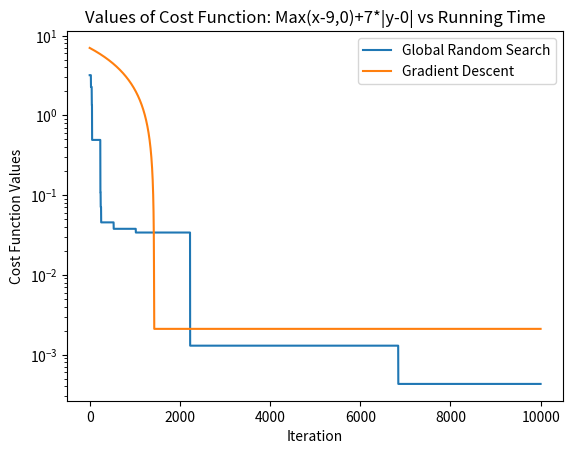

The script that saved this image:
import time
import random
import sympy as sp
import numpy as np
import matplotlib.pyplot as plt


# cost functions (f1, f2) from week 4
def f1(x, y):
    return 10 * (x - 9) ** 4 + 7 * (y - 0) ** 2


def f2(x, y):
    return sp.Max(x - 9, 0) + 7 * sp.Abs(y)


def df1(x, y):
    grad_x = 40 * (x - 9) ** 3
    grad_y = 14 * y
    return grad_x, grad_y


def df2(x, y):
    grad_x = 1 if x > 9 else 0

    if y > 0:
        grad_y = 7
    elif y < 0:
        grad_y = -7
    else:
        grad_y = 0

    return grad_x, grad_y


# gradDescent from week 4
def gradDescent(f, df, x0, y0, alpha=0.01, iterations=100):
    x, y = x0, y0
    X = np.zeros((iterations, 2))
    F = np.zeros(iterations)
    X[0], F[0] = (x, y), f(x, y)

    for i in range(iterations):
        if i != 0:
            grad_x, grad_y = df(x, y)
            x -= grad_x * alpha
            y -= grad_y * alpha
            X[i], F[i] = (x, y), f(x, y)

    return X, F


def globalRandomSearch(n, N, limits_ps, f):
    lowest_cost = float('inf')
    cost_values = list()
    running_time = list()
    t0 = time.time()

    for i in range(N):
        tmp_params = [random.uniform(li, ui) for li, ui in limits_ps]
        tmp_cost = f(*tmp_params)

        running_time.append(time.time() - t0)
        cost_values.append(tmp_cost)

        if tmp_cost < lowest_cost:
            lowest_cost = tmp_cost
            desired_params = tmp_params

    return lowest_cost, desired_params, cost_values, running_time


def plot_(costs1, label1='', costs2='', label2='', xlabel='Iteration', ylabel='Cost Function Values', title='', multiPlot=False,
          iterations=None, isF1=True):
    if multiPlot:
        plt.plot(iterations, costs1, label=label1)
        plt.plot(iterations, costs2, label=label2)
    else:
        plt.plot(costs1, label='Cost Function Values')

    plt.title(title)
    plt.xlabel(xlabel)
    plt.ylabel(ylabel)
    plt.yscale('log')
    plt.legend()
    plt.show()


def main(isF1=True):
    n = 2  # number of parameters

    if isF1:  # f1: 10*(x-9)^4+7*(y-0)^2
        title = f'Values of Cost Function: 10*(x-9)^4+7*(y-0)^2 vs Running Time'
        N = 10000  # number of samples
        limit_p1 = (-1, 10)  # boundary of parameter 1
        limit_p2 = (-10, 10)  # boundary of parameter 2
        cost1, params1, costs_grs, times1 = globalRandomSearch(n, N, [limit_p1, limit_p2], f1)
        x, costs_gd = gradDescent(f1, df1, x0=2, y0=1, alpha=0.0001, iterations=N)

    else:  # f2: Max(x-9,0)+7*|y-0|
        title = f'Values of Cost Function: Max(x-9,0)+7*|y-0| vs Running Time'
        N = 10000  # number of samples
        limit_p1 = (-1, 1)  # boundary of parameter 1
        limit_p2 = (-5, 10)  # boundary of parameter 2
        cost2, params2, costs_grs, times2 = globalRandomSearch(n, N, [limit_p1, limit_p2], f2)
        x2, costs_gd = gradDescent(f2, df2, x0=0.5, y0=1, alpha=0.0001, iterations=N)

    # plot comparison between global random search and gradient descent
    plot_(np.minimum.accumulate(costs_grs), label1='Global Random Search',
          costs2=np.minimum.accumulate(costs_gd), label2='Gradient Descent',
          multiPlot=True, iterations=np.arange(N), title=title)


if __name__ == '__main__':
    main(isF1=False)
